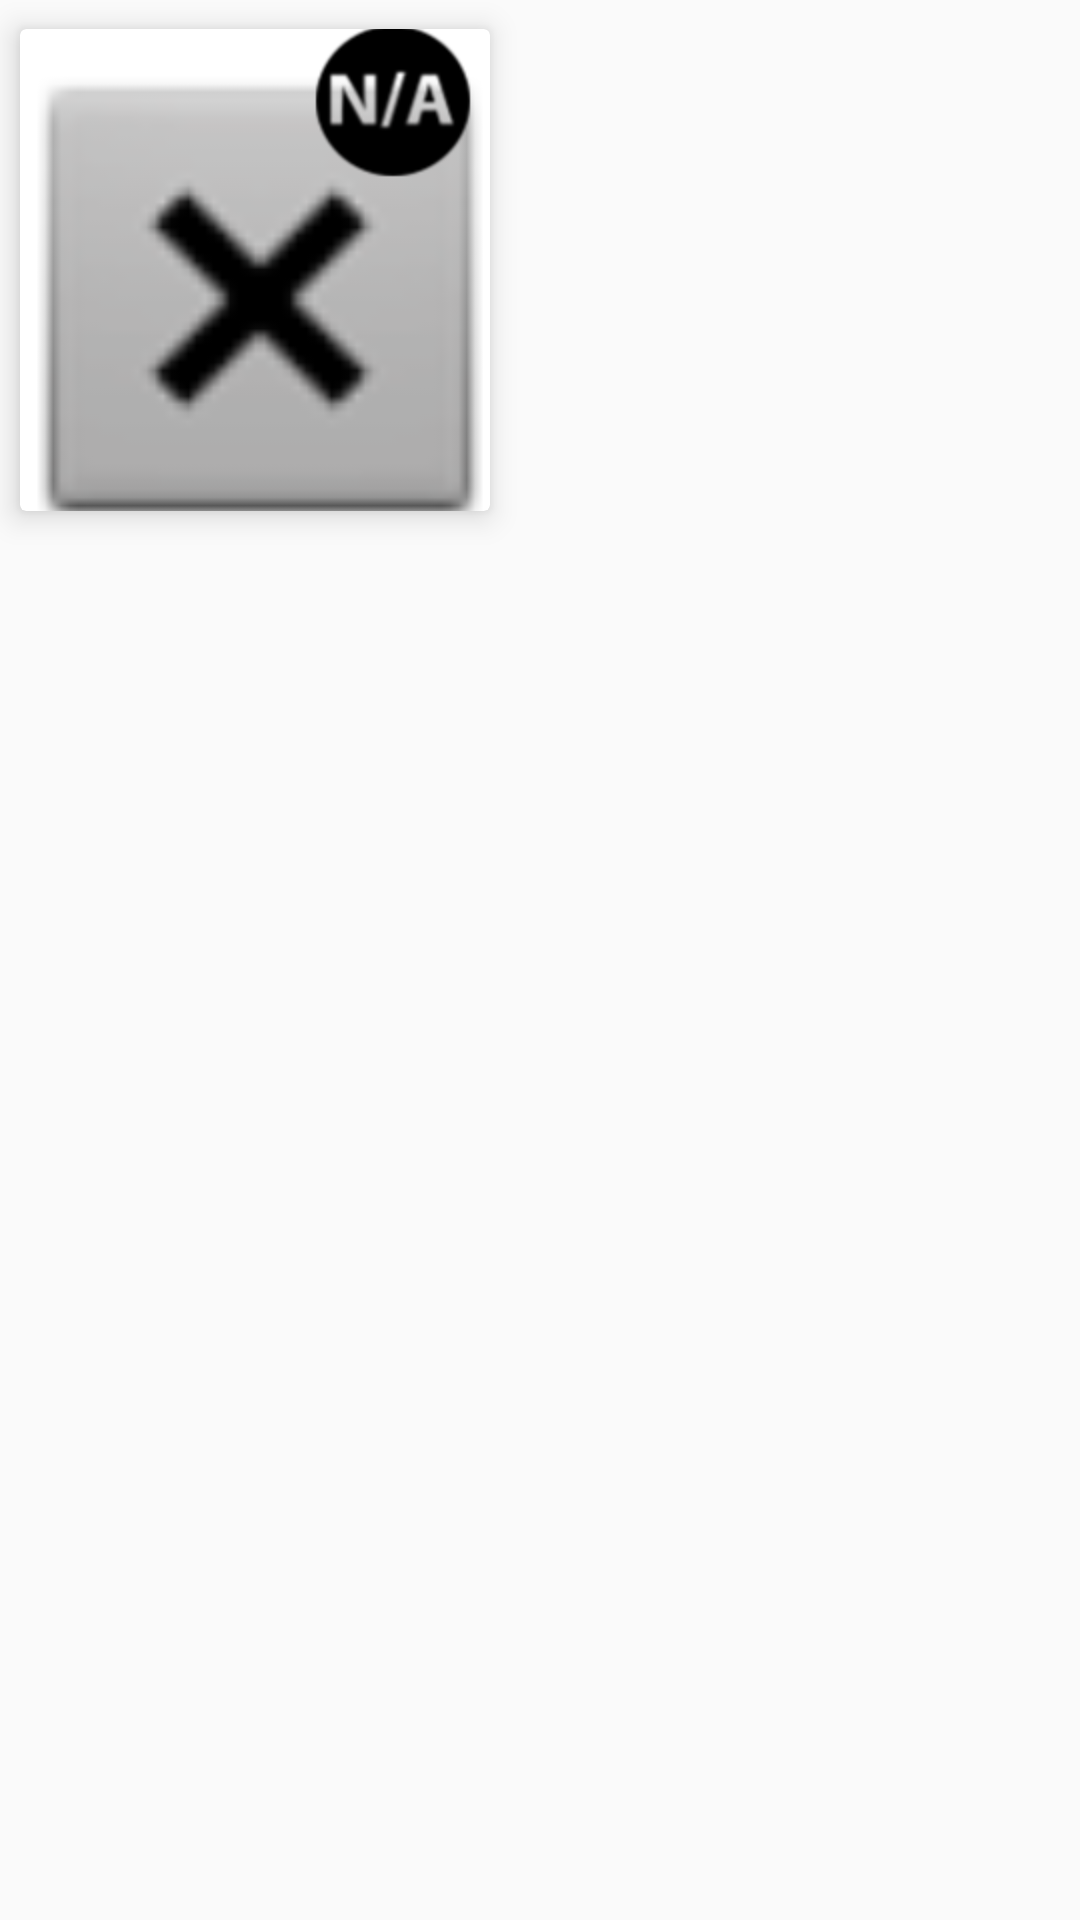

Here is an Android app screen rendered from its layout file. Give the layout XML and the strings, colors and styles it references.
<!-- AndroidManifest.xml: application theme Theme.AppCompat.Light.NoActionBar -->
<!-- res/layout/habitacion_adapter.xml -->
<?xml version="1.0" encoding="utf-8"?>
<LinearLayout xmlns:android="http://schemas.android.com/apk/res/android"
    xmlns:app="http://schemas.android.com/apk/res-auto"
    android:layout_width="wrap_content"
    android:layout_height="wrap_content"
    android:id="@+id/habitacion_layout"
    >

    <androidx.cardview.widget.CardView
        android:layout_width="170dp"
        android:layout_height="180dp"
        app:cardCornerRadius="2dp"
        app:cardElevation="6dp"
        app:cardUseCompatPadding="true"

        >



    <RelativeLayout
        android:layout_width="160dp"
        android:layout_height="180dp"
        android:gravity="center">

        <ImageView
            android:id="@+id/foto_enseña"
            android:layout_width="match_parent"
            android:layout_height="180dp"
            android:scaleType="centerCrop"
            app:srcCompat="@android:drawable/btn_dialog"
            android:transitionName="transicion_primera"/>

        <LinearLayout
            android:layout_width="match_parent"
            android:layout_height="180dp">


            <ImageView
                android:id="@+id/filtro_image"
                android:layout_width="match_parent"
                android:layout_height="180dp"
                android:layout_weight="1"
                android:layout_marginTop="-8dp"
                app:srcCompat="@drawable/nodisponible"
                android:scaleType="centerCrop"/>
        </LinearLayout>

        <LinearLayout
            android:layout_width="match_parent"
            android:layout_height="match_parent"
            android:gravity="center"
            android:orientation="vertical">

            <LinearLayout
                android:layout_width="50dp"
                android:layout_height="50dp"
                android:layout_marginTop="10dp"
                android:layout_marginRight="50dp"
                android:orientation="vertical">


                <TextView
                    android:layout_width="50dp"
                    android:layout_height="50dp"
                    android:id="@+id/valoracionprimera"
                    android:textSize="27dp"
                    android:text="@string/valoracionprimera"
                    android:textColor="@color/textCardView"
                    android:fontFamily="@font/paradoid">

                </TextView>


            </LinearLayout>



            <LinearLayout
                android:layout_width="140dp"
                android:layout_height="match_parent"
                android:layout_marginTop="25dp"
                android:orientation="vertical">

                <TextView
                    android:layout_width="120dp"
                    android:layout_height="24dp"
                    android:id="@+id/hotel_adapter"
                    android:fontFamily="@font/paradoid"
                    android:textColor="@color/textCardView"
                    android:text="@string/hotel_adapter"
                    android:textSize="11dp"
                    >

                </TextView>

                <TextView
                    android:id="@+id/nombre_adapter"
                    android:layout_width="120dp"
                    android:layout_height="23dp"
                    android:text="@string/nom_adap"
                    android:textSize="11dp"
                    android:fontFamily="@font/paradoid"
                    android:textColor="@color/textCardView"></TextView>


                <TextView
                    android:id="@+id/precio_adapter"
                    android:layout_width="match_parent"
                    android:layout_height="match_parent"
                    android:text="@string/pre_adap"
                    android:fontFamily="@font/paradoid"
                    android:layout_marginRight="10dp"
                    android:textColor="@color/textCardView"></TextView>



            </LinearLayout>

        </LinearLayout>

    </RelativeLayout>

</androidx.cardview.widget.CardView>

</LinearLayout>
<!-- resources referenced by this layout -->
<resources>
  <color name="textCardView">#ffffff</color>
  <!-- drawable nodisponible: png bitmap (drawable-v24, 4247 bytes) -->
  <string name="hotel_adapter" />
  <string name="nom_adap" />
  <string name="pre_adap" />
  <string name="valoracionprimera" />
</resources>
